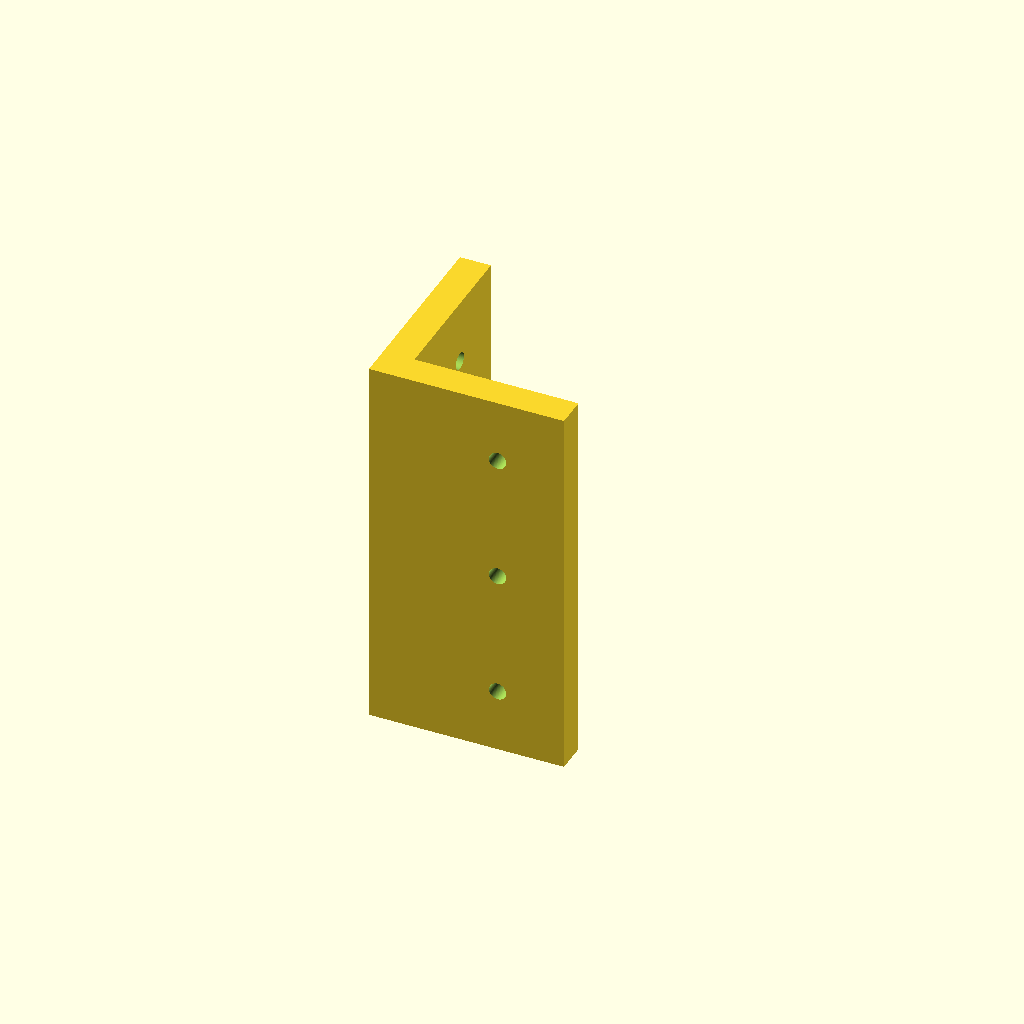
Cell 1 — every parameter at its default value.
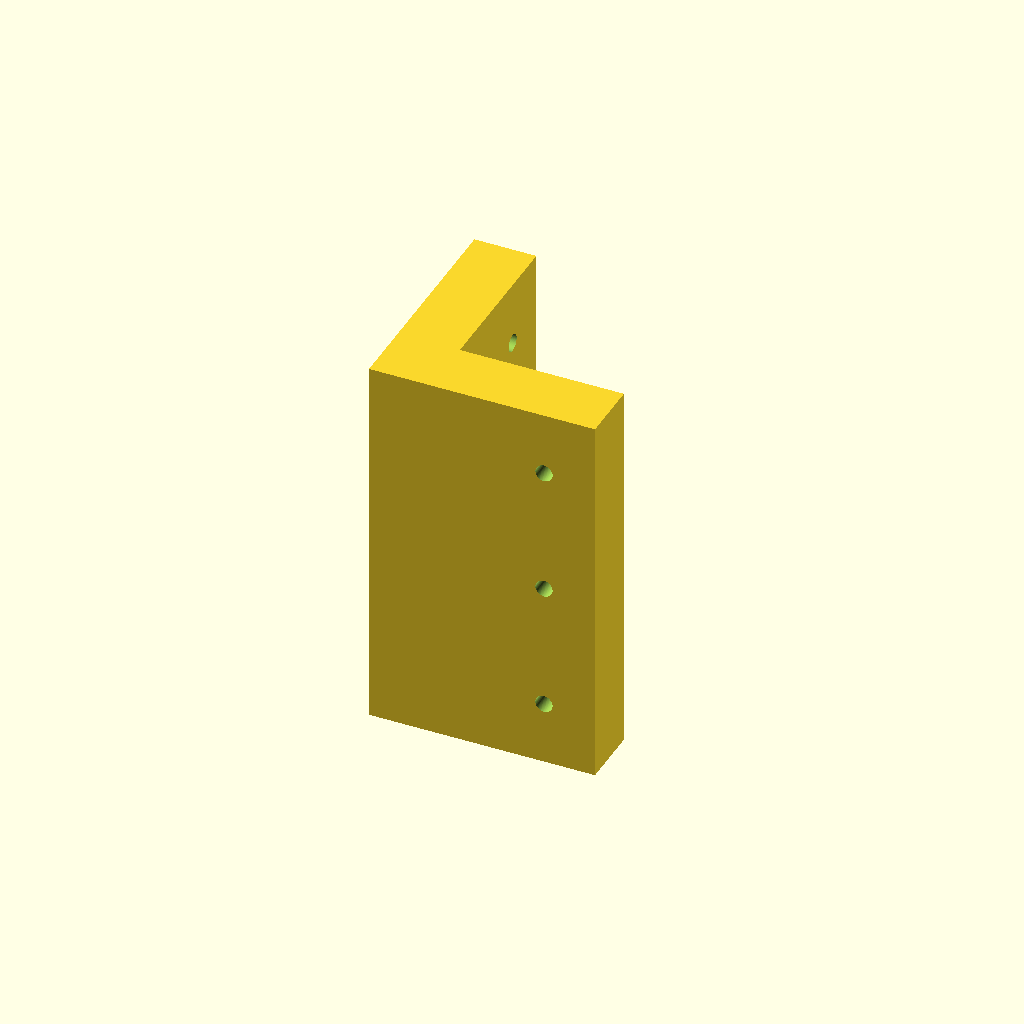
Cell 2: the same model with NozzleWidth = 2.4.
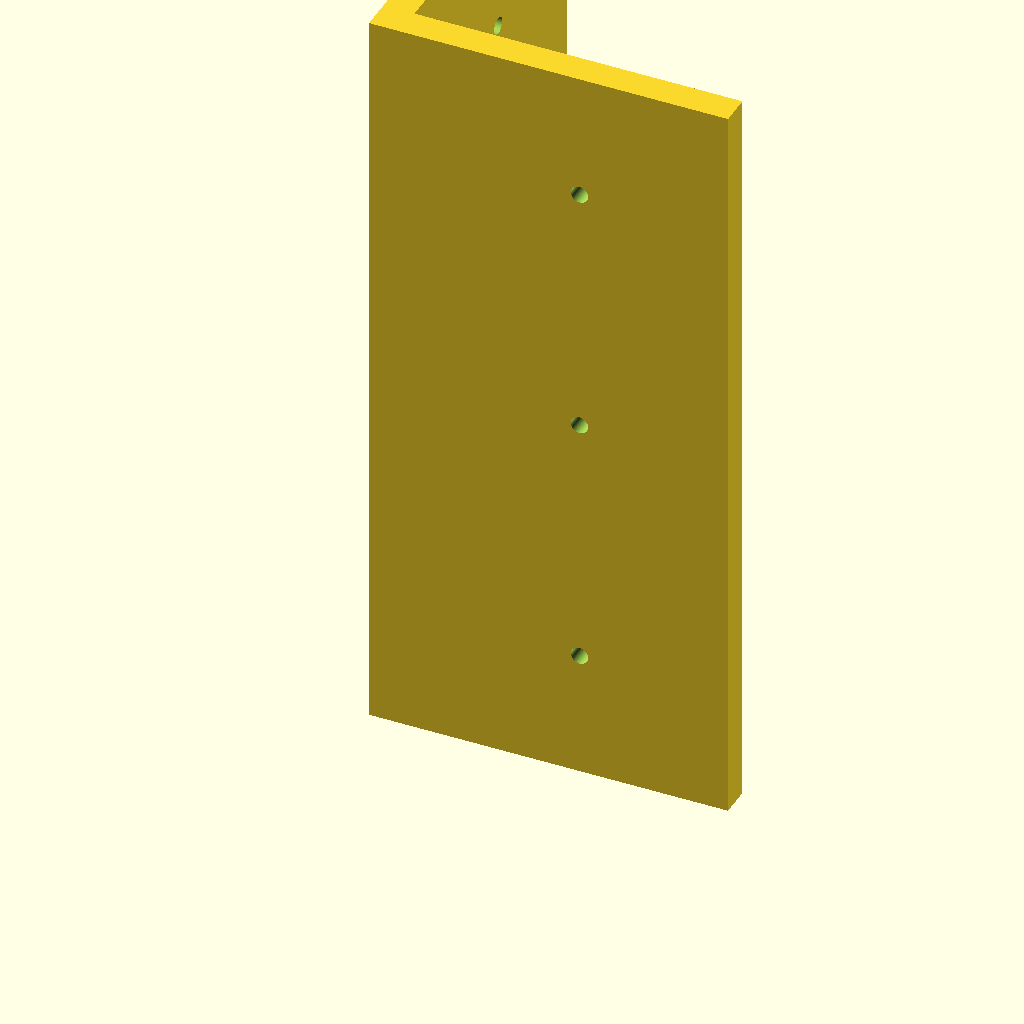
Cell 3 — mmPerInch set to 50.8, the other parameters unchanged.
All cells are drawn from one camera (rotation 55°, 0°, 25°, orthographic, colour scheme Cornfield), so only the parameter changes between them.
OpenSCAD source file Shop Accessories/L Brackets/SimpleBracket.scad:
/*

*/
$fn=100;
NozzleWidth = 1.2;
LayerHeight = 0.24;
InitialLayerHeight = 0.4;
mmPerInch = 25.4;

function InchTomm(inches = 1) = inches * mmPerInch;
function height2layers(mm = 1) = mm/LayerHeight;
function layers2Height(layers) = InitialLayerHeight + ((layers - 1) * LayerHeight);
function BaseHeight() = layers2Height(6);
function WallThickness(count) = count * NozzleWidth;

Height = InchTomm(3.5);
BracketThickness = 6 * NozzleWidth;
BracketWidth = InchTomm(1.5) + BracketThickness;
ScrewHoleRadius = 2;
ScrewHoleCount = 3;


Build("Bracket");



module Build(args) 
{
    if(args == "CornerBracket")
    {
        CornerBracket(
                    bracketHeight = Height, 
                    bracketDepth = BracketWidth, 
                    bracketThickness = BracketThickness,
                    screwHoleCount = ScrewHoleCount,
                    screwHoleRadius = ScrewHoleRadius, 
                    screwHoleDepth = 2 * BracketThickness        
                );        
    }
    else if(args == "Bracket")
    {
        Bracket(
                    bracketHeight = Height, 
                    bracketDepth = BracketWidth, 
                    bracketThickness = BracketThickness,
                    screwHoleCount = ScrewHoleCount,
                    screwHoleRadius = ScrewHoleRadius, 
                    screwHoleDepth = 2 * BracketThickness        
                );            
    }

}

module CornerBracket( 
                bracketHeight = Height, 
                bracketDepth = BracketWidth, 
                bracketThickness = BracketThickness,
                screwHoleCount = ScrewHoleCount,
                screwHoleRadius = ScrewHoleRadius, 
                screwHoleDepth = 2 * BracketThickness
                )
{
    difference()
    {
        union()
        {
            Bracket();
            translate([0,0, -bracketThickness])
            cube(size=[bracketDepth, bracketDepth, bracketThickness], center=false);
        }       

        moveX = screwHoleCount > 1 ? bracketDepth / 2 : bracketDepth - 3 * screwHoleRadius;
        moveY = screwHoleCount > 1 ? bracketDepth - 3 * screwHoleRadius : bracketDepth - 3 * screwHoleRadius;

        translate([moveX, moveY, -bracketThickness/2])
        cylinder(r=screwHoleRadius, h= screwHoleDepth, center=true);   
        
        translate([moveY, moveX, -bracketThickness/2])
        cylinder(r=screwHoleRadius, h= screwHoleDepth, center=true); 
    }
}

module Bracket( 
                bracketHeight = Height, 
                bracketDepth = BracketWidth, 
                bracketThickness = BracketThickness,
                screwHoleCount = ScrewHoleCount,
                screwHoleRadius = ScrewHoleRadius, 
                screwHoleDepth = 2 * BracketThickness
                )
{
    bracketPoints = 
    [
        [0,0], 
        [bracketDepth,0], 
        [bracketDepth, bracketThickness], 
        [bracketThickness,bracketThickness], 
        [bracketThickness, bracketDepth], 
        [0, bracketDepth]
    ];
    moveX = bracketDepth / 2 + bracketThickness;
    moveY = bracketThickness - bracketThickness / 2;
    moveZ = bracketHeight / screwHoleCount;
    startZ = moveZ / 2;

    difference()
    {
        linear_extrude(height = bracketHeight, center = false, convexity=10, twist=0) 
        {
            polygon(points = bracketPoints);        
        }
        screwHoles(forXside = false, 
                    screwHoleCount = screwHoleCount, 
                    screwHoleRadius = screwHoleRadius,  
                    screwHoleDepth = screwHoleDepth,
                    moveX = moveX,
                    moveY = moveY,
                    moveZ = moveZ,
                    startZ = startZ
                    );

        screwHoles(forXside = true,
                    screwHoleCount = screwHoleCount, 
                    screwHoleRadius = screwHoleRadius,  
                    screwHoleDepth = screwHoleDepth,
                    moveX = moveX,
                    moveY = moveY,
                    moveZ = moveZ,
                    startZ = startZ
                    );
    }
}

module screwHoles( 
                    forXside = true, 
                    screwHoleCount = ScrewHoleCount,
                    screwHoleRadius = ScrewHoleRadius, 
                    screwHoleDepth = 2 * BracketThickness, 
                    moveX = 0,
                    moveY = 0,
                    moveZ = 0,
                    startZ = 0
                    )
{
    for(i = [0 : screwHoleCount - 1])
    {
        if(!forXside)
        {
            translate([moveY, moveX, moveZ * i  + startZ]) 
            rotate([0, 90, 0]) 
            cylinder(r=screwHoleRadius, h= screwHoleDepth, center=true);            
        }
        else
        {
            translate([moveX, moveY, moveZ * i  + startZ]) 
            rotate([90, 0, 0]) 
            cylinder(r=screwHoleRadius, h= screwHoleDepth, center=true);             
        }
    }
}
Parameter table extracted from the source (name, type, default, range or options):
NozzleWidth: number, default 1.2
LayerHeight: number, default 0.24
InitialLayerHeight: number, default 0.4
mmPerInch: number, default 25.4
